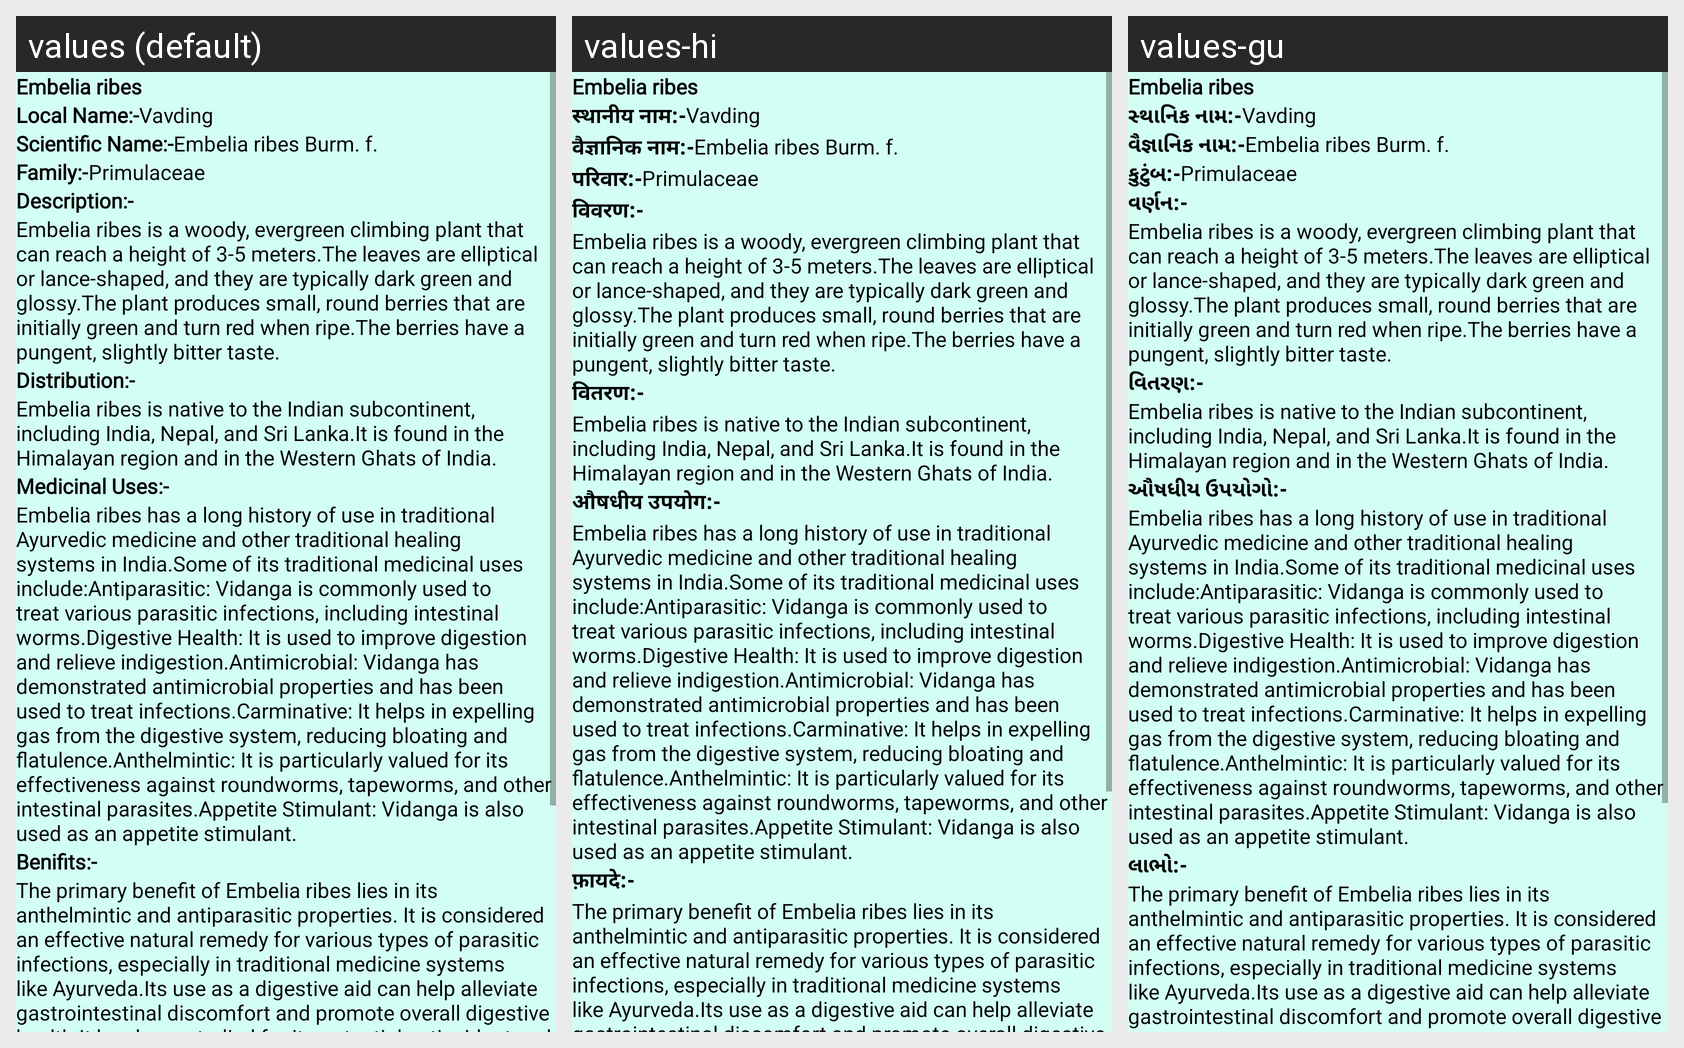

Translations of the strings shown on this Android screen, per locale in the grid:
Android screen res/layout/activity_plant28.xml rendered under 3 locales, left to right: values (default), values-hi, values-gu. Device: Nexus 5 (rendered at 1080×1920; each locale shown at half size, 540×960, under a caption strip naming it); theme NoActionBar.
Strings drawn on this screen, with the default value and each locale's value (text and hints the layout hard-codes, and strings that could not be matched under every locale, appear in the picture but are not listed):

p28
  values: Embelia ribes
  values-hi: Embelia ribes  [not translated; the default value is used]
  values-gu: Embelia ribes  [not translated; the default value is used]

Local_name
  values: Local Name:-
  values-hi: स्थानीय नाम:-
  values-gu: સ્થાનિક નામ:-

l28
  values: Vavding
  values-hi: Vavding  [not translated; the default value is used]
  values-gu: Vavding  [not translated; the default value is used]

scientific_name
  values: Scientific Name:-
  values-hi: वैज्ञानिक नाम:-
  values-gu: વૈજ્ઞાનિક નામ:-

s28
  values: Embelia ribes Burm. f.
  values-hi: Embelia ribes Burm. f.  [not translated; the default value is used]
  values-gu: Embelia ribes Burm. f.  [not translated; the default value is used]

family
  values: Family:-
  values-hi: परिवार:-
  values-gu: કુટુંબ:-

f28
  values: Primulaceae
  values-hi: Primulaceae  [not translated; the default value is used]
  values-gu: Primulaceae  [not translated; the default value is used]

Description
  values: Description:-
  values-hi: विवरण:-
  values-gu: વર્ણન:-

d28
  values: Embelia ribes is a woody, evergreen climbing plant that can reach a height of 3-5 meters.The leaves are elliptical or lance-shaped, and they are typically dark green and glossy.The plant produces small, round berries that are initially green and turn red when ripe.The berries have a pungent, slightly bitter taste.
  values-hi: Embelia ribes is a woody, evergreen climbing plant that can reach a height of 3-5 meters.The leaves are elliptical or lance-shaped, and they are typically dark green and glossy.The plant produces small, round berries that are initially green and turn red when ripe.The berries have a pungent, slightly bitter taste.  [not translated; the default value is used]
  values-gu: Embelia ribes is a woody, evergreen climbing plant that can reach a height of 3-5 meters.The leaves are elliptical or lance-shaped, and they are typically dark green and glossy.The plant produces small, round berries that are initially green and turn red when ripe.The berries have a pungent, slightly bitter taste.  [not translated; the default value is used]

Distribution
  values: Distribution:-
  values-hi: वितरण:-
  values-gu: વિતરણ:-

dt28
  values: Embelia ribes is native to the Indian subcontinent, including India, Nepal, and Sri Lanka.It is found in the Himalayan region and in the Western Ghats of India.
  values-hi: Embelia ribes is native to the Indian subcontinent, including India, Nepal, and Sri Lanka.It is found in the Himalayan region and in the Western Ghats of India.  [not translated; the default value is used]
  values-gu: Embelia ribes is native to the Indian subcontinent, including India, Nepal, and Sri Lanka.It is found in the Himalayan region and in the Western Ghats of India.  [not translated; the default value is used]

Medicinal_uses
  values: Medicinal Uses:-
  values-hi: औषधीय उपयोग:-
  values-gu: ઔષધીય ઉપયોગો:-

m28
  values: Embelia ribes has a long history of use in traditional Ayurvedic medicine and other traditional healing systems in India.Some of its traditional medicinal uses include:Antiparasitic: Vidanga is commonly used to treat various parasitic infections, including intestinal worms.Digestive Health: It is used to improve digestion and relieve indigestion.Antimicrobial: Vidanga has demonstrated …[clipped]
  values-hi: Embelia ribes has a long history of use in traditional Ayurvedic medicine and other traditional healing systems in India.Some of its traditional medicinal uses include:Antiparasitic: Vidanga is commonly used to treat various parasitic infections, including intestinal worms.Digestive Health: It is used to improve digestion and relieve indigestion.Antimicrobial: Vidanga has demonstrated …[clipped]  [not translated; the default value is used]
  values-gu: Embelia ribes has a long history of use in traditional Ayurvedic medicine and other traditional healing systems in India.Some of its traditional medicinal uses include:Antiparasitic: Vidanga is commonly used to treat various parasitic infections, including intestinal worms.Digestive Health: It is used to improve digestion and relieve indigestion.Antimicrobial: Vidanga has demonstrated …[clipped]  [not translated; the default value is used]

Benifits
  values: Benifits:-
  values-hi: फ़ायदे:-
  values-gu: લાભો:-

b28
  values: The primary benefit of Embelia ribes lies in its anthelmintic and antiparasitic properties. It is considered an effective natural remedy for various types of parasitic infections, especially in traditional medicine systems like Ayurveda.Its use as a digestive aid can help alleviate gastrointestinal discomfort and promote overall digestive health.It has been studied for its potential antioxidant …[clipped]
  values-hi: The primary benefit of Embelia ribes lies in its anthelmintic and antiparasitic properties. It is considered an effective natural remedy for various types of parasitic infections, especially in traditional medicine systems like Ayurveda.Its use as a digestive aid can help alleviate gastrointestinal discomfort and promote overall digestive health.It has been studied for its potential antioxidant …[clipped]  [not translated; the default value is used]
  values-gu: The primary benefit of Embelia ribes lies in its anthelmintic and antiparasitic properties. It is considered an effective natural remedy for various types of parasitic infections, especially in traditional medicine systems like Ayurveda.Its use as a digestive aid can help alleviate gastrointestinal discomfort and promote overall digestive health.It has been studied for its potential antioxidant …[clipped]  [not translated; the default value is used]
